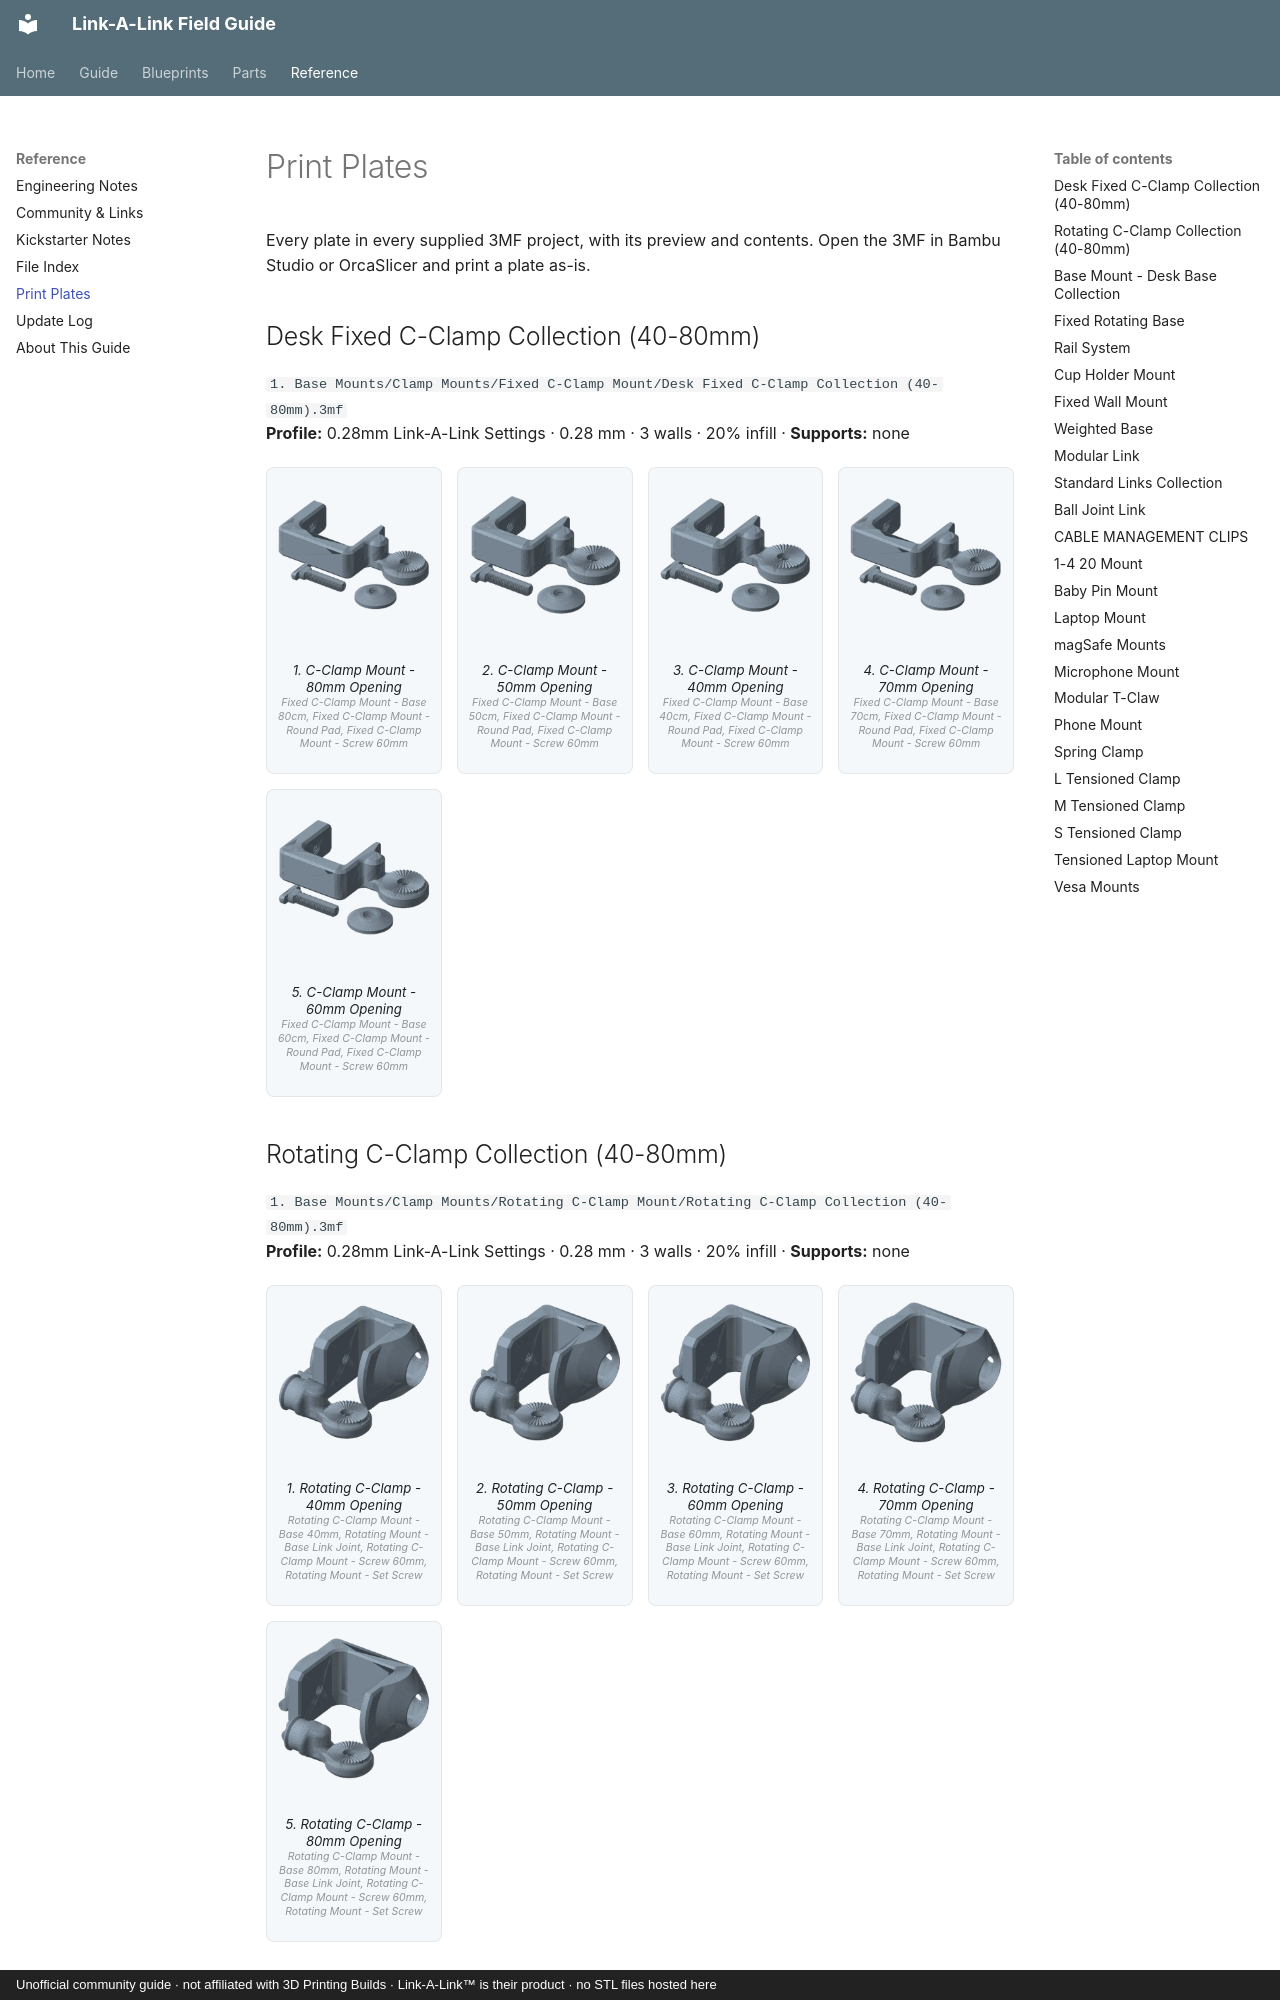

repository: buzzsurfr/linkalink-docs · page: reference/print-plates.html · generator: mkdocs · copyright: Unofficial community guide · not affiliated with 3D Printing Builds · Link-A-Link™ is their product · no STL files hosted here

# Print Plates

Every plate in every supplied 3MF project, with its preview and contents. Open the 3MF in Bambu Studio or OrcaSlicer and print a plate as-is.

## Desk Fixed C-Clamp Collection (40-80mm)

`1. Base Mounts/Clamp Mounts/Fixed C-Clamp Mount/Desk Fixed C-Clamp Collection (40-80mm).3mf`  
**Profile:** 0.28mm Link-A-Link Settings · 0.28 mm · 3 walls · 20% infill · **Supports:** none

<div class="plates">
<figure><img src="../assets/renders/desk-fixed-c-clamp-collection-40-80mm__p1.webp" alt="C-Clamp Mount - 80mm Opening" loading="lazy"><figcaption>1. C-Clamp Mount - 80mm Opening<small>Fixed C-Clamp Mount - Base 80cm, Fixed C-Clamp Mount - Round Pad, Fixed C-Clamp Mount - Screw 60mm</small></figcaption></figure>
<figure><img src="../assets/renders/desk-fixed-c-clamp-collection-40-80mm__p2.webp" alt="C-Clamp Mount - 50mm Opening" loading="lazy"><figcaption>2. C-Clamp Mount - 50mm Opening<small>Fixed C-Clamp Mount - Base 50cm, Fixed C-Clamp Mount - Round Pad, Fixed C-Clamp Mount - Screw 60mm</small></figcaption></figure>
<figure><img src="../assets/renders/desk-fixed-c-clamp-collection-40-80mm__p3.webp" alt="C-Clamp Mount - 40mm Opening" loading="lazy"><figcaption>3. C-Clamp Mount - 40mm Opening<small>Fixed C-Clamp Mount - Base 40cm, Fixed C-Clamp Mount - Round Pad, Fixed C-Clamp Mount - Screw 60mm</small></figcaption></figure>
<figure><img src="../assets/renders/desk-fixed-c-clamp-collection-40-80mm__p4.webp" alt="C-Clamp Mount - 70mm Opening" loading="lazy"><figcaption>4. C-Clamp Mount - 70mm Opening<small>Fixed C-Clamp Mount - Base 70cm, Fixed C-Clamp Mount - Round Pad, Fixed C-Clamp Mount - Screw 60mm</small></figcaption></figure>
<figure><img src="../assets/renders/desk-fixed-c-clamp-collection-40-80mm__p5.webp" alt="C-Clamp Mount - 60mm Opening" loading="lazy"><figcaption>5. C-Clamp Mount - 60mm Opening<small>Fixed C-Clamp Mount - Base 60cm, Fixed C-Clamp Mount - Round Pad, Fixed C-Clamp Mount - Screw 60mm</small></figcaption></figure>
</div>

## Rotating C-Clamp Collection (40-80mm)

`1. Base Mounts/Clamp Mounts/Rotating C-Clamp Mount/Rotating C-Clamp Collection (40-80mm).3mf`  
**Profile:** 0.28mm Link-A-Link Settings · 0.28 mm · 3 walls · 20% infill · **Supports:** none

<div class="plates">
<figure><img src="../assets/renders/rotating-c-clamp-collection-40-80mm__p1.webp" alt="Rotating C-Clamp - 40mm Opening" loading="lazy"><figcaption>1. Rotating C-Clamp - 40mm Opening<small>Rotating C-Clamp Mount - Base 40mm, Rotating Mount - Base Link Joint, Rotating C-Clamp Mount - Screw 60mm, Rotating Mount - Set Screw</small></figcaption></figure>
<figure><img src="../assets/renders/rotating-c-clamp-collection-40-80mm__p2.webp" alt="Rotating C-Clamp - 50mm Opening" loading="lazy"><figcaption>2. Rotating C-Clamp - 50mm Opening<small>Rotating C-Clamp Mount - Base 50mm, Rotating Mount - Base Link Joint, Rotating C-Clamp Mount - Screw 60mm, Rotating Mount - Set Screw</small></figcaption></figure>
<figure><img src="../assets/renders/rotating-c-clamp-collection-40-80mm__p3.webp" alt="Rotating C-Clamp - 60mm Opening" loading="lazy"><figcaption>3. Rotating C-Clamp - 60mm Opening<small>Rotating C-Clamp Mount - Base 60mm, Rotating Mount - Base Link Joint, Rotating C-Clamp Mount - Screw 60mm, Rotating Mount - Set Screw</small></figcaption></figure>
<figure><img src="../assets/renders/rotating-c-clamp-collection-40-80mm__p4.webp" alt="Rotating C-Clamp - 70mm Opening" loading="lazy"><figcaption>4. Rotating C-Clamp - 70mm Opening<small>Rotating C-Clamp Mount - Base 70mm, Rotating Mount - Base Link Joint, Rotating C-Clamp Mount - Screw 60mm, Rotating Mount - Set Screw</small></figcaption></figure>
<figure><img src="../assets/renders/rotating-c-clamp-collection-40-80mm__p5.webp" alt="Rotating C-Clamp - 80mm Opening" loading="lazy"><figcaption>5. Rotating C-Clamp - 80mm Opening<small>Rotating C-Clamp Mount - Base 80mm, Rotating Mount - Base Link Joint, Rotating C-Clamp Mount - Screw 60mm, Rotating Mount - Set Screw</small></figcaption></figure>
</div>
